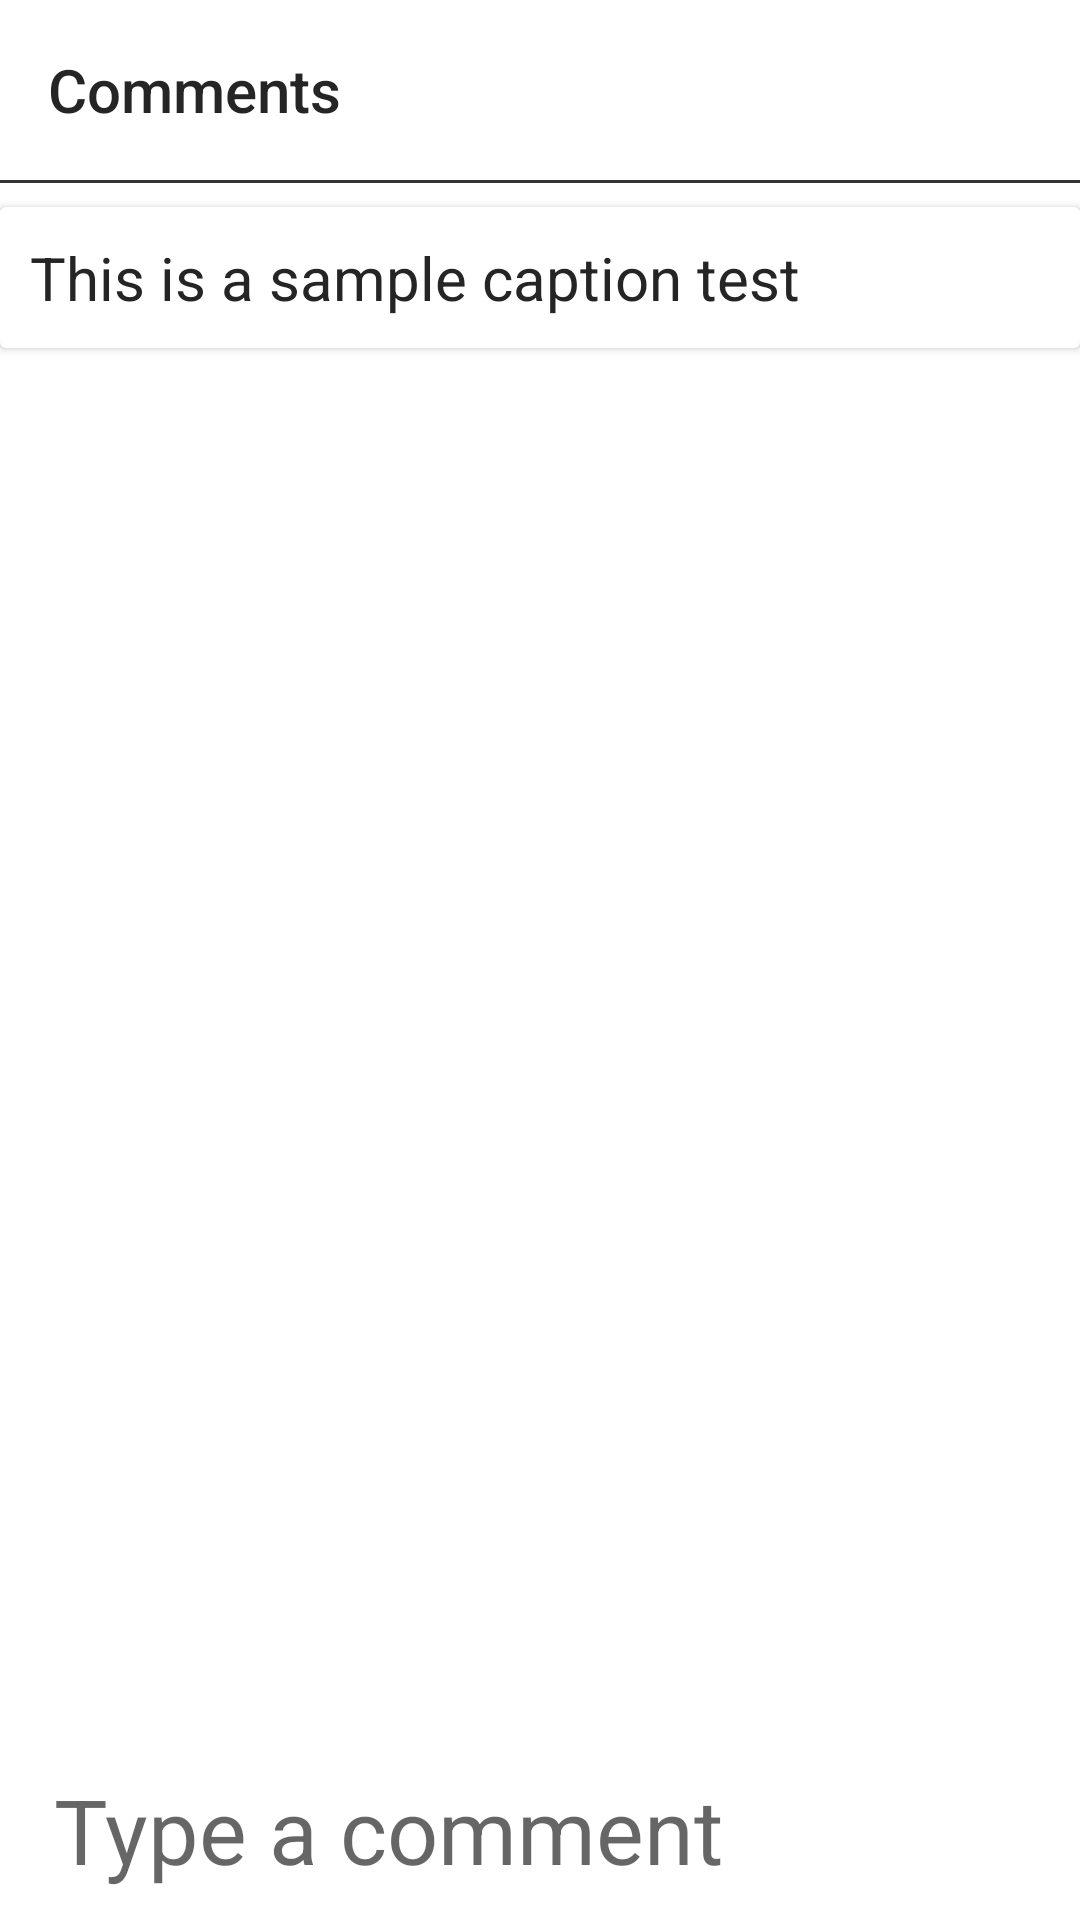

Here is an Android app screen rendered from its layout file. Give the layout XML and the strings, colors and styles it references.
<!-- AndroidManifest.xml: application theme AppTheme -->
<!-- res/layout/activity_comment_activity.xml -->
<?xml version="1.0" encoding="utf-8"?>
<android.support.constraint.ConstraintLayout xmlns:android="http://schemas.android.com/apk/res/android"
    xmlns:app="http://schemas.android.com/apk/res-auto"
    xmlns:tools="http://schemas.android.com/tools"
    android:layout_width="match_parent"
    android:layout_height="match_parent"

    android:background="?attr/fragBack"
    tools:context=".Comment_activity">

    <EditText
        android:id="@+id/comment_ed1"
        android:layout_width="0dp"
        android:layout_height="55dp"
        android:layout_marginLeft="8dp"
        android:background="@drawable/input_back"
        android:hint="Type a comment"
        android:padding="10dp"
        android:textSize="30dp"
        app:layout_constraintBottom_toBottomOf="parent"
        app:layout_constraintLeft_toLeftOf="parent "
        app:layout_constraintRight_toLeftOf="@id/comment_send" />

    <android.support.v7.widget.Toolbar
        android:id="@+id/comments_toolbar"
        android:layout_width="match_parent"
        android:layout_height="60dp"
        android:background="?attr/actioncolor"
        app:layout_constraintStart_toStartOf="parent"
        app:layout_constraintTop_toTopOf="parent"
        app:title="Comments"
        app:titleTextColor="?attr/textcolor">

    </android.support.v7.widget.Toolbar>

    <View
        android:id="@+id/comment_view"
        android:layout_width="match_parent"
        android:layout_height="1dp"
        android:background="?attr/viewcolor"
        app:layout_constraintTop_toBottomOf="@id/comments_toolbar" />
<android.support.v7.widget.CardView
    android:layout_width="match_parent"
    android:layout_height="wrap_content"
    app:layout_constraintStart_toStartOf="parent"
    android:id="@+id/comment_card"
    android:background="?attr/cardbackground"

    android:layout_marginTop="8dp"
    app:layout_constraintTop_toBottomOf="@+id/comment_view"
    app:layout_constraintEnd_toEndOf="parent">
    <TextView
        android:padding="10dp"
        android:id="@+id/comments_caption"
        android:layout_width="match_parent"
        android:layout_height="wrap_content"
        android:text="This is a sample caption test"
        android:textSize="20dp"
        android:textColor="?attr/textcolor"
       />

</android.support.v7.widget.CardView>

    <android.support.v7.widget.RecyclerView
        android:id="@+id/comment_recycler"
        android:layout_width="match_parent"
        android:layout_height="0dp"
        android:background="?attr/fragBack"
        android:padding="10dp"
        android:layout_marginTop="10dp"
        app:layout_constraintBottom_toTopOf="@+id/comment_ed1"
        app:layout_constraintEnd_toEndOf="parent"
        app:layout_constraintStart_toStartOf="parent"
        app:layout_constraintTop_toBottomOf="@id/comment_card">

    </android.support.v7.widget.RecyclerView>


    <ImageView
        android:id="@+id/comment_send"
        android:layout_width="wrap_content"
        android:layout_height="wrap_content"
        android:layout_marginTop="1dp"
        android:padding="10dp"
        android:src="@drawable/baseline_send_black_48"
        android:tint="?attr/textcolor"
        app:layout_constraintBottom_toBottomOf="parent"
        app:layout_constraintRight_toRightOf="parent"
        app:layout_constraintTop_toBottomOf="@+id/comment_recycler" />
    <ProgressBar
        android:layout_width="40dp"
        android:layout_height="40dp"
        android:id="@+id/comments_progress"
        app:layout_constraintTop_toBottomOf="parent"
        app:layout_constraintBottom_toTopOf="parent"
        app:layout_constraintLeft_toRightOf="parent"
        app:layout_constraintRight_toLeftOf="parent"/>


</android.support.constraint.ConstraintLayout>
<!-- resources referenced by this layout -->
<resources>
  <!-- drawable input_back (drawable) -->
  <?xml version="1.0" encoding="utf-8"?>
  <shape xmlns:android="http://schemas.android.com/apk/res/android">
  <solid android:color="#ffffff"/>
  
  <corners android:radius="5dp"/>
  
  </shape>
  <style name="AppTheme" parent="Theme.AppCompat.Light.NoActionBar">
          
          <item name="colorPrimary">#ffffff</item>
          <item name="colorPrimaryDark">#181818</item>
          <item name="colorAccent">#878787</item>
  
  
  
          <item name="cardbackground">#ffffff</item>
          <item name="textcolor">#252525</item>
          <item name="viewcolor">#FF353535</item>
          <item name="actioncolor">#ffffff</item>
          <item name="fragBack">#ffffff</item>
  
  
  
          <item name="android:windowAnimationStyle">@style/WindowAnimation</item>
      </style>
  <style name="WindowAnimation">
          <item name="android:windowEnterAnimation">@android:anim/fade_in</item>
          <item name="android:windowExitAnimation">@android:anim/fade_out</item>
      </style>
</resources>
